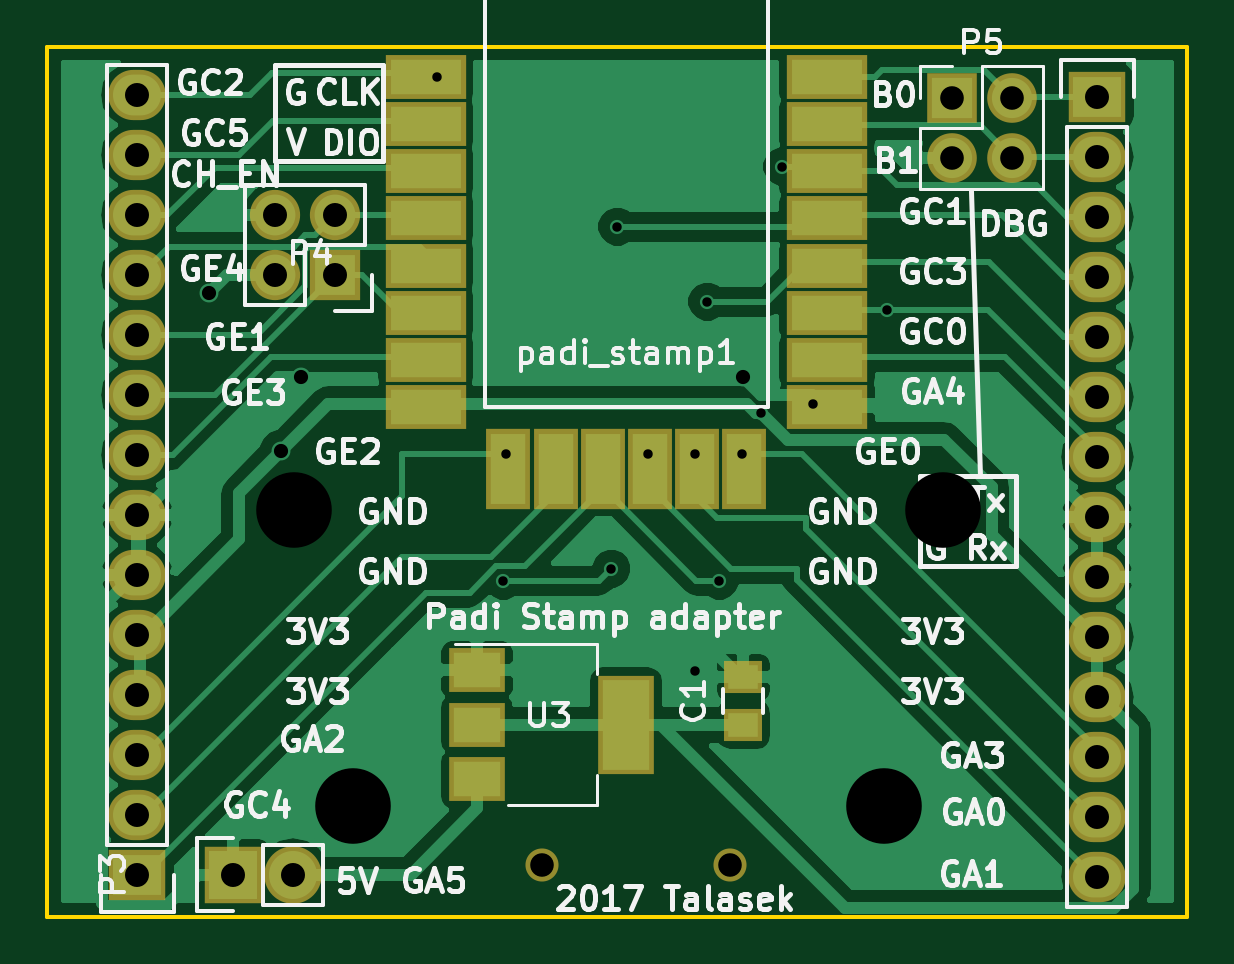
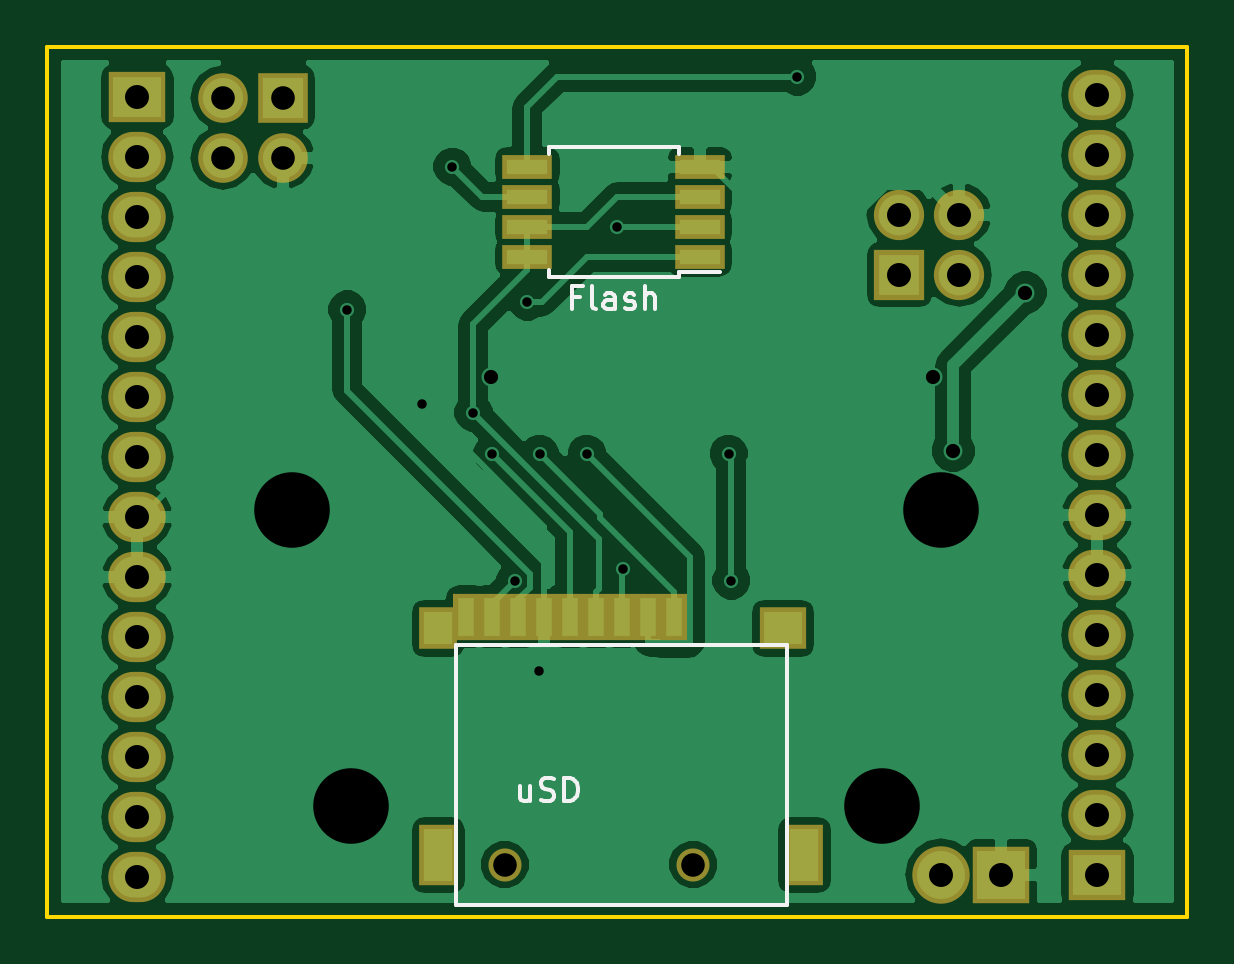
Circuit board: 9 layer files. Board 48.3 x 36.8 mm.
- bottom_copper: padistamp-B.Cu.gbr (111202 bytes)
- bottom_mask: padistamp-B.Mask.gbr (2333 bytes)
- bottom_silk: padistamp-B.SilkS.gbr (3320 bytes)
- outline: padistamp-Edge.Cuts.gbr (512 bytes)
- top_copper: padistamp-F.Cu.gbr (80760 bytes)
- top_mask: padistamp-F.Mask.gbr (2520 bytes)
- top_silk: padistamp-F.SilkS.gbr (50394 bytes)
- drill: padistamp-NPTH.drl (240 bytes)
- drill: padistamp.drl (1156 bytes)

=== bottom_copper: padistamp-B.Cu.gbr (111202 bytes, source omitted) ===
=== bottom_mask: padistamp-B.Mask.gbr ===
G04 #@! TF.FileFunction,Soldermask,Bot*
%FSLAX46Y46*%
G04 Gerber Fmt 4.6, Leading zero omitted, Abs format (unit mm)*
G04 Created by KiCad (PCBNEW 4.0.7+dfsg1-1) date Tue Feb 27 20:30:27 2018*
%MOMM*%
%LPD*%
G01*
G04 APERTURE LIST*
%ADD10C,0.100000*%
%ADD11R,2.432000X2.127200*%
%ADD12O,2.432000X2.127200*%
%ADD13R,1.100000X2.000000*%
%ADD14R,1.600000X1.800000*%
%ADD15R,2.000000X1.800000*%
%ADD16R,1.600000X2.600000*%
%ADD17C,1.400000*%
%ADD18R,2.432000X2.432000*%
%ADD19O,2.432000X2.432000*%
%ADD20R,2.127200X2.127200*%
%ADD21O,2.127200X2.127200*%
%ADD22R,2.100000X2.100000*%
%ADD23O,2.100000X2.100000*%
%ADD24R,2.100000X1.050000*%
G04 APERTURE END LIST*
D10*
D11*
X176530000Y-105000000D03*
D12*
X176530000Y-107540000D03*
X176530000Y-110080000D03*
X176530000Y-112620000D03*
X176530000Y-115160000D03*
X176530000Y-117700000D03*
X176530000Y-120240000D03*
X176530000Y-122780000D03*
X176530000Y-125320000D03*
X176530000Y-127860000D03*
X176530000Y-130400000D03*
X176530000Y-132940000D03*
X176530000Y-135480000D03*
X176530000Y-138020000D03*
D11*
X135890000Y-137940000D03*
D12*
X135890000Y-135400000D03*
X135890000Y-132860000D03*
X135890000Y-130320000D03*
X135890000Y-127780000D03*
X135890000Y-125240000D03*
X135890000Y-122700000D03*
X135890000Y-120160000D03*
X135890000Y-117620000D03*
X135890000Y-115080000D03*
X135890000Y-112540000D03*
X135890000Y-110000000D03*
X135890000Y-107460000D03*
X135890000Y-104920000D03*
D13*
X153800000Y-127000000D03*
X154900000Y-127000000D03*
X156000000Y-127000000D03*
X157100000Y-127000000D03*
X158200000Y-127000000D03*
X159300000Y-127000000D03*
X160400000Y-127000000D03*
X161500000Y-127000000D03*
X162600000Y-127000000D03*
D14*
X163800000Y-127500000D03*
D15*
X149200000Y-127500000D03*
D16*
X163800000Y-137100000D03*
X148300000Y-137100000D03*
D17*
X160980000Y-137500000D03*
X153000000Y-137500000D03*
D18*
X139954000Y-137922000D03*
D19*
X142494000Y-137922000D03*
D20*
X144272000Y-112522000D03*
D21*
X141732000Y-112522000D03*
X144272000Y-109982000D03*
X141732000Y-109982000D03*
D22*
X170370500Y-105029000D03*
D23*
X172910500Y-105029000D03*
X170370500Y-107569000D03*
X172910500Y-107569000D03*
D24*
X152720000Y-111760000D03*
X152720000Y-110490000D03*
X152720000Y-109220000D03*
X152720000Y-107950000D03*
X160020000Y-107950000D03*
X160020000Y-109220000D03*
X160020000Y-110490000D03*
X160020000Y-111760000D03*
M02*

=== bottom_silk: padistamp-B.SilkS.gbr ===
G04 #@! TF.FileFunction,Legend,Bot*
%FSLAX46Y46*%
G04 Gerber Fmt 4.6, Leading zero omitted, Abs format (unit mm)*
G04 Created by KiCad (PCBNEW 4.0.7+dfsg1-1) date Tue Feb 27 20:30:27 2018*
%MOMM*%
%LPD*%
G01*
G04 APERTURE LIST*
%ADD10C,0.100000*%
%ADD11C,0.150000*%
G04 APERTURE END LIST*
D10*
D11*
X163050000Y-139200000D02*
X163050000Y-128200000D01*
X149050000Y-139200000D02*
X163050000Y-139200000D01*
X149050000Y-128200000D02*
X149050000Y-139200000D01*
X150050000Y-128200000D02*
X149050000Y-128200000D01*
X163050000Y-128200000D02*
X150050000Y-128200000D01*
X153620000Y-112610000D02*
X153620000Y-112405000D01*
X159120000Y-112610000D02*
X159120000Y-112310000D01*
X159120000Y-107100000D02*
X159120000Y-107400000D01*
X153620000Y-107100000D02*
X153620000Y-107400000D01*
X153620000Y-112610000D02*
X159120000Y-112610000D01*
X153620000Y-107100000D02*
X159120000Y-107100000D01*
X153620000Y-112405000D02*
X151870000Y-112405000D01*
X159892904Y-134151714D02*
X159892904Y-134818381D01*
X160321476Y-134151714D02*
X160321476Y-134675524D01*
X160273857Y-134770762D01*
X160178619Y-134818381D01*
X160035761Y-134818381D01*
X159940523Y-134770762D01*
X159892904Y-134723143D01*
X159464333Y-134770762D02*
X159321476Y-134818381D01*
X159083380Y-134818381D01*
X158988142Y-134770762D01*
X158940523Y-134723143D01*
X158892904Y-134627905D01*
X158892904Y-134532667D01*
X158940523Y-134437429D01*
X158988142Y-134389810D01*
X159083380Y-134342190D01*
X159273857Y-134294571D01*
X159369095Y-134246952D01*
X159416714Y-134199333D01*
X159464333Y-134104095D01*
X159464333Y-134008857D01*
X159416714Y-133913619D01*
X159369095Y-133866000D01*
X159273857Y-133818381D01*
X159035761Y-133818381D01*
X158892904Y-133866000D01*
X158464333Y-134818381D02*
X158464333Y-133818381D01*
X158226238Y-133818381D01*
X158083380Y-133866000D01*
X157988142Y-133961238D01*
X157940523Y-134056476D01*
X157892904Y-134246952D01*
X157892904Y-134389810D01*
X157940523Y-134580286D01*
X157988142Y-134675524D01*
X158083380Y-134770762D01*
X158226238Y-134818381D01*
X158464333Y-134818381D01*
X157798571Y-113463571D02*
X158131905Y-113463571D01*
X158131905Y-113987381D02*
X158131905Y-112987381D01*
X157655714Y-112987381D01*
X157131905Y-113987381D02*
X157227143Y-113939762D01*
X157274762Y-113844524D01*
X157274762Y-112987381D01*
X156322380Y-113987381D02*
X156322380Y-113463571D01*
X156369999Y-113368333D01*
X156465237Y-113320714D01*
X156655714Y-113320714D01*
X156750952Y-113368333D01*
X156322380Y-113939762D02*
X156417618Y-113987381D01*
X156655714Y-113987381D01*
X156750952Y-113939762D01*
X156798571Y-113844524D01*
X156798571Y-113749286D01*
X156750952Y-113654048D01*
X156655714Y-113606429D01*
X156417618Y-113606429D01*
X156322380Y-113558810D01*
X155893809Y-113939762D02*
X155798571Y-113987381D01*
X155608095Y-113987381D01*
X155512856Y-113939762D01*
X155465237Y-113844524D01*
X155465237Y-113796905D01*
X155512856Y-113701667D01*
X155608095Y-113654048D01*
X155750952Y-113654048D01*
X155846190Y-113606429D01*
X155893809Y-113511190D01*
X155893809Y-113463571D01*
X155846190Y-113368333D01*
X155750952Y-113320714D01*
X155608095Y-113320714D01*
X155512856Y-113368333D01*
X155036666Y-113987381D02*
X155036666Y-112987381D01*
X154608094Y-113987381D02*
X154608094Y-113463571D01*
X154655713Y-113368333D01*
X154750951Y-113320714D01*
X154893809Y-113320714D01*
X154989047Y-113368333D01*
X155036666Y-113415952D01*
M02*

=== outline: padistamp-Edge.Cuts.gbr ===
G04 #@! TF.FileFunction,Profile,NP*
%FSLAX46Y46*%
G04 Gerber Fmt 4.6, Leading zero omitted, Abs format (unit mm)*
G04 Created by KiCad (PCBNEW 4.0.7+dfsg1-1) date Tue Feb 27 20:30:27 2018*
%MOMM*%
%LPD*%
G01*
G04 APERTURE LIST*
%ADD10C,0.100000*%
%ADD11C,0.150000*%
G04 APERTURE END LIST*
D10*
D11*
X180340000Y-139700000D02*
X132080000Y-139700000D01*
X132080000Y-139700000D02*
X132080000Y-102870000D01*
X180340000Y-102870000D02*
X180340000Y-139700000D01*
X132080000Y-102870000D02*
X180340000Y-102870000D01*
M02*

=== top_copper: padistamp-F.Cu.gbr (80760 bytes, source omitted) ===
=== top_mask: padistamp-F.Mask.gbr ===
G04 #@! TF.FileFunction,Soldermask,Top*
%FSLAX46Y46*%
G04 Gerber Fmt 4.6, Leading zero omitted, Abs format (unit mm)*
G04 Created by KiCad (PCBNEW 4.0.7+dfsg1-1) date Tue Feb 27 20:30:27 2018*
%MOMM*%
%LPD*%
G01*
G04 APERTURE LIST*
%ADD10C,0.100000*%
%ADD11R,2.432000X2.127200*%
%ADD12O,2.432000X2.127200*%
%ADD13C,1.400000*%
%ADD14R,1.650000X1.400000*%
%ADD15R,2.432000X2.432000*%
%ADD16O,2.432000X2.432000*%
%ADD17R,2.127200X2.127200*%
%ADD18O,2.127200X2.127200*%
%ADD19R,2.400000X4.200000*%
%ADD20R,2.400000X1.900000*%
%ADD21R,3.400000X1.900000*%
%ADD22R,1.900000X3.400000*%
%ADD23R,2.100000X2.100000*%
%ADD24O,2.100000X2.100000*%
G04 APERTURE END LIST*
D10*
D11*
X176530000Y-105000000D03*
D12*
X176530000Y-107540000D03*
X176530000Y-110080000D03*
X176530000Y-112620000D03*
X176530000Y-115160000D03*
X176530000Y-117700000D03*
X176530000Y-120240000D03*
X176530000Y-122780000D03*
X176530000Y-125320000D03*
X176530000Y-127860000D03*
X176530000Y-130400000D03*
X176530000Y-132940000D03*
X176530000Y-135480000D03*
X176530000Y-138020000D03*
D11*
X135890000Y-137940000D03*
D12*
X135890000Y-135400000D03*
X135890000Y-132860000D03*
X135890000Y-130320000D03*
X135890000Y-127780000D03*
X135890000Y-125240000D03*
X135890000Y-122700000D03*
X135890000Y-120160000D03*
X135890000Y-117620000D03*
X135890000Y-115080000D03*
X135890000Y-112540000D03*
X135890000Y-110000000D03*
X135890000Y-107460000D03*
X135890000Y-104920000D03*
D13*
X160980000Y-137500000D03*
X153000000Y-137500000D03*
D14*
X161544000Y-131572000D03*
X161544000Y-129572000D03*
D15*
X139954000Y-137922000D03*
D16*
X142494000Y-137922000D03*
D17*
X144272000Y-112522000D03*
D18*
X141732000Y-112522000D03*
X144272000Y-109982000D03*
X141732000Y-109982000D03*
D19*
X156566000Y-131572000D03*
D20*
X150266000Y-131572000D03*
X150266000Y-133872000D03*
X150266000Y-129272000D03*
D21*
X148090000Y-104140000D03*
X148090000Y-106140000D03*
X148090000Y-108140000D03*
X148090000Y-110140000D03*
X148090000Y-112140000D03*
X148090000Y-114140000D03*
X148090000Y-116140000D03*
X148090000Y-118140000D03*
D22*
X151590000Y-120740000D03*
X153590000Y-120740000D03*
X155590000Y-120740000D03*
X157590000Y-120740000D03*
X159590000Y-120740000D03*
X161590000Y-120740000D03*
D21*
X165090000Y-118140000D03*
X165090000Y-116140000D03*
X165090000Y-114140000D03*
X165090000Y-112140000D03*
X165090000Y-110140000D03*
X165090000Y-108140000D03*
X165090000Y-106140000D03*
X165090000Y-104140000D03*
D23*
X170370500Y-105029000D03*
D24*
X172910500Y-105029000D03*
X170370500Y-107569000D03*
X172910500Y-107569000D03*
M02*

=== top_silk: padistamp-F.SilkS.gbr (50394 bytes, source omitted) ===
=== drill: padistamp-NPTH.drl ===
M48
;DRILL file {KiCad 4.0.5+dfsg1-4} date Mon Oct 30 10:49:20 2017
;FORMAT={3:3/ absolute / metric / suppress leading zeros}
FMAT,2
METRIC,TZ
T1C3.200
%
G90
G05
M71
T1
X142500Y-122500
X145000Y-135000
X167500Y-135000
X170000Y-122500
T0
M30

=== drill: padistamp.drl ===
M48
;DRILL file {KiCad 4.0.7+dfsg1-1} date Tue Feb 27 20:30:22 2018
;FORMAT={3:3/ absolute / metric / suppress leading zeros}
FMAT,2
METRIC,TZ
T1C0.400
T2C0.600
T3C1.000
T4C1.016
%
G90
G05
M71
T1
X148590Y-104140
X151384Y-125476
X151501Y-120100
X155956Y-124968
X156210Y-110490
X157501Y-120100
X159501Y-120100
X159512Y-129286
X160020Y-113665
X160528Y-125476
X161501Y-120100
X162305Y-118364
X163195Y-107950
X164501Y-118000
X167640Y-114000
T2
X138938Y-113284
X141986Y-119980
X142836Y-116840
X161544Y-116840
T3
X153000Y-137500
X160980Y-137500
X170371Y-105029
X170371Y-107569
X172911Y-105029
X172911Y-107569
T4
X135890Y-104920
X135890Y-107460
X135890Y-110000
X135890Y-112540
X135890Y-115080
X135890Y-117620
X135890Y-120160
X135890Y-122700
X135890Y-125240
X135890Y-127780
X135890Y-130320
X135890Y-132860
X135890Y-135400
X135890Y-137940
X139954Y-137922
X141732Y-109982
X141732Y-112522
X142494Y-137922
X144272Y-109982
X144272Y-112522
X176530Y-105000
X176530Y-107540
X176530Y-110080
X176530Y-112620
X176530Y-115160
X176530Y-117700
X176530Y-120240
X176530Y-122780
X176530Y-125320
X176530Y-127860
X176530Y-130400
X176530Y-132940
X176530Y-135480
X176530Y-138020
T0
M30
